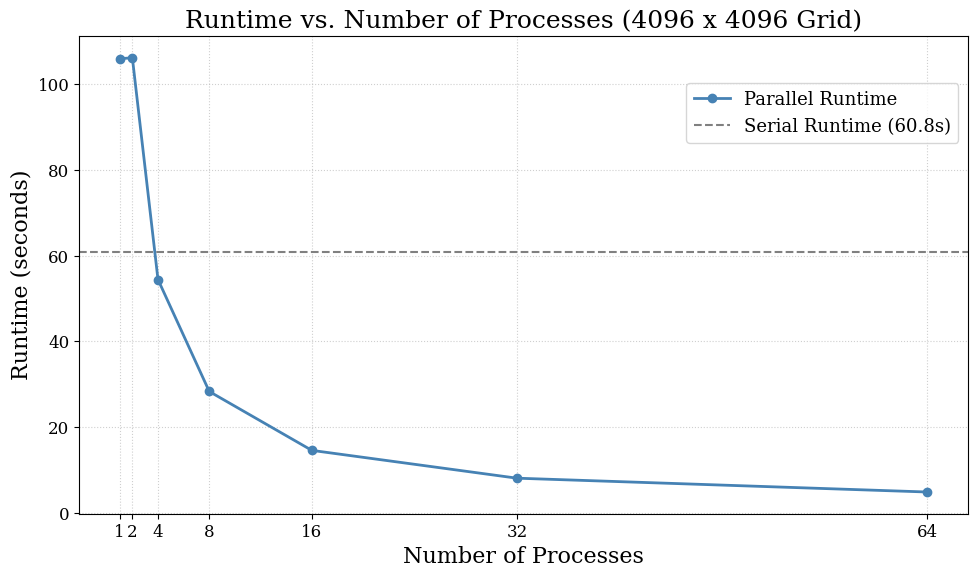

Python code for this plot:
import matplotlib.pyplot as plt
import numpy as np
from matplotlib.ticker import ScalarFormatter

processes = np.array([1, 2, 4, 8, 16, 32, 64])
parallel_runtimes = np.array([105.926066, 106.179867, 54.445933, 28.3384, 14.602233, 8.1173667, 4.892267])
serial_runtime = 60.7673333


plt.rcParams.update({
    "font.family": "serif",
    "font.size": 14,
    "axes.labelsize": 16,
    "axes.titlesize": 18,
    "xtick.labelsize": 12,
    "ytick.labelsize": 12,
    "legend.fontsize": 13,
    "figure.dpi": 120
})

fig, ax = plt.subplots(figsize=(10, 6))

ax.plot(processes, parallel_runtimes, marker='o', linestyle='-', linewidth=2,
        color='steelblue', label='Parallel Runtime')

ax.axhline(serial_runtime, color='gray', linestyle='--', linewidth=1.5,
           label=f'Serial Runtime ({serial_runtime:.1f}s)')

ax.set_title("Runtime vs. Number of Processes (4096 x 4096 Grid)")
ax.set_xlabel("Number of Processes")
ax.set_ylabel("Runtime (seconds)")

ax.set_xticks(processes)
ax.get_xaxis().set_major_formatter(ScalarFormatter())
ax.grid(True, which='major', linestyle=':', linewidth=0.8, alpha=0.6)

# for x, y in zip(processes, parallel_runtimes):
#     ax.annotate(f"{y:.1f}s", (x, y), textcoords="offset points",
#                 xytext=(0, 8), ha='center', fontsize=11)

ax.legend(frameon=True, loc='upper right', bbox_to_anchor=(1, 0.92))

plt.tight_layout()
plt.show()
